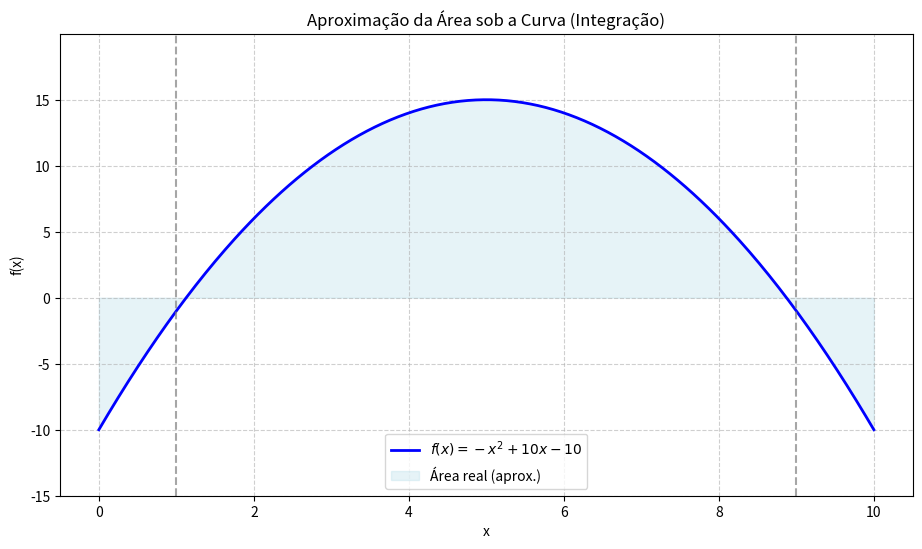

Here is the Python script that generated this plot:
import numpy as np
import matplotlib.pyplot as plt
from matplotlib.animation import FuncAnimation

def f(x):
    return -x**2 + 10*x - 10 

x_min = 1
x_max = 9

# Pontos para plotar a curva suavemente
x_curve = np.linspace(x_min - 1, x_max + 1, 400) 
y_curve = f(x_curve)

# 2. Configuração inicial da figura e do eixo
fig, ax = plt.subplots(figsize=(11, 6))
ax.plot(x_curve, y_curve, color='blue', linewidth=2, label=r'$f(x) = -x^2 + 10x - 10$')
ax.fill_between(x_curve, y_curve, color='lightblue', alpha=0.3, label='Área real (aprox.)') # Área real para comparação
ax.set_title('Aproximação da Área sob a Curva (Integração)')
ax.set_xlabel('x')
ax.set_ylabel('f(x)')
ax.grid(True, linestyle='--', alpha=0.6)
ax.set_xlim(x_min - 1.5, x_max + 1.5)
ax.set_ylim(min(y_curve) - 5, max(y_curve) + 5)
ax.legend()

# Linha vertical para os limites da integração
ax.axvline(x=x_min, color='gray', linestyle='--', alpha=0.7)
ax.axvline(x=x_max, color='gray', linestyle='--', alpha=0.7)

# Texto para exibir o número de retângulos e a área aproximada
rect_text = ax.text(0.05, 0.95, '', transform=ax.transAxes, fontsize=12, verticalalignment='top')
area_text = ax.text(0.05, 0.90, '', transform=ax.transAxes, fontsize=12, verticalalignment='top')

# 3. Função de inicialização para a animação
# Esta função é chamada uma vez no início da animação
def init():
    return []

# 4. Função de atualização para cada frame da animação
# Ela recalcula e redesenha os retângulos a cada passo
def update(frame):
    ax.patches.clear() # Limpa os retângulos anteriores

    # O número de retângulos aumenta progressivamente
    num_rectangles = int(np.power(1.5, frame)) + 5 # Crescimento exponencial para visualização
    if num_rectangles > 200: # Limita o número máximo de retângulos
        num_rectangles = 200

    # Largura de cada retângulo
    dx = (x_max - x_min) / num_rectangles

    # Calcula a soma das áreas dos retângulos
    approx_area = 0

    # Desenha cada retângulo
    for i in range(num_rectangles):
        # Posição x do lado esquerdo do retângulo
        x_rect = x_min + i * dx
        # Altura do retângulo (usando o valor da função no ponto médio para melhor aproximação)
        # Ou podemos usar o lado esquerdo: height = f(x_rect)
        # Ou o lado direito: height = f(x_rect + dx)
        # Vamos usar o lado esquerdo para simplificar a visualização inicial
        height = f(x_rect)

        # Adiciona o retângulo ao eixo
        rect = plt.Rectangle((x_rect, 0), dx, height, edgecolor='red', facecolor='salmon', alpha=0.6)
        ax.add_patch(rect)

        # Soma a área deste retângulo
        approx_area += height * dx

    # Atualiza o texto na tela
    rect_text.set_text(f'Retângulos: {num_rectangles}')
    area_text.set_text(f'Área Aprox.: {approx_area:.2f}')

    return ax.patches + [rect_text, area_text]

# 5. Criar a animação
# `frames` define o número de passos da animação
# `interval` é o atraso entre os frames em milissegundos
# `blit=True` otimiza a renderização, redesenhando apenas o que mudou
ani = FuncAnimation(fig, update, frames=np.arange(1, 60), init_func=init, blit=True, interval=99)


plt.show()